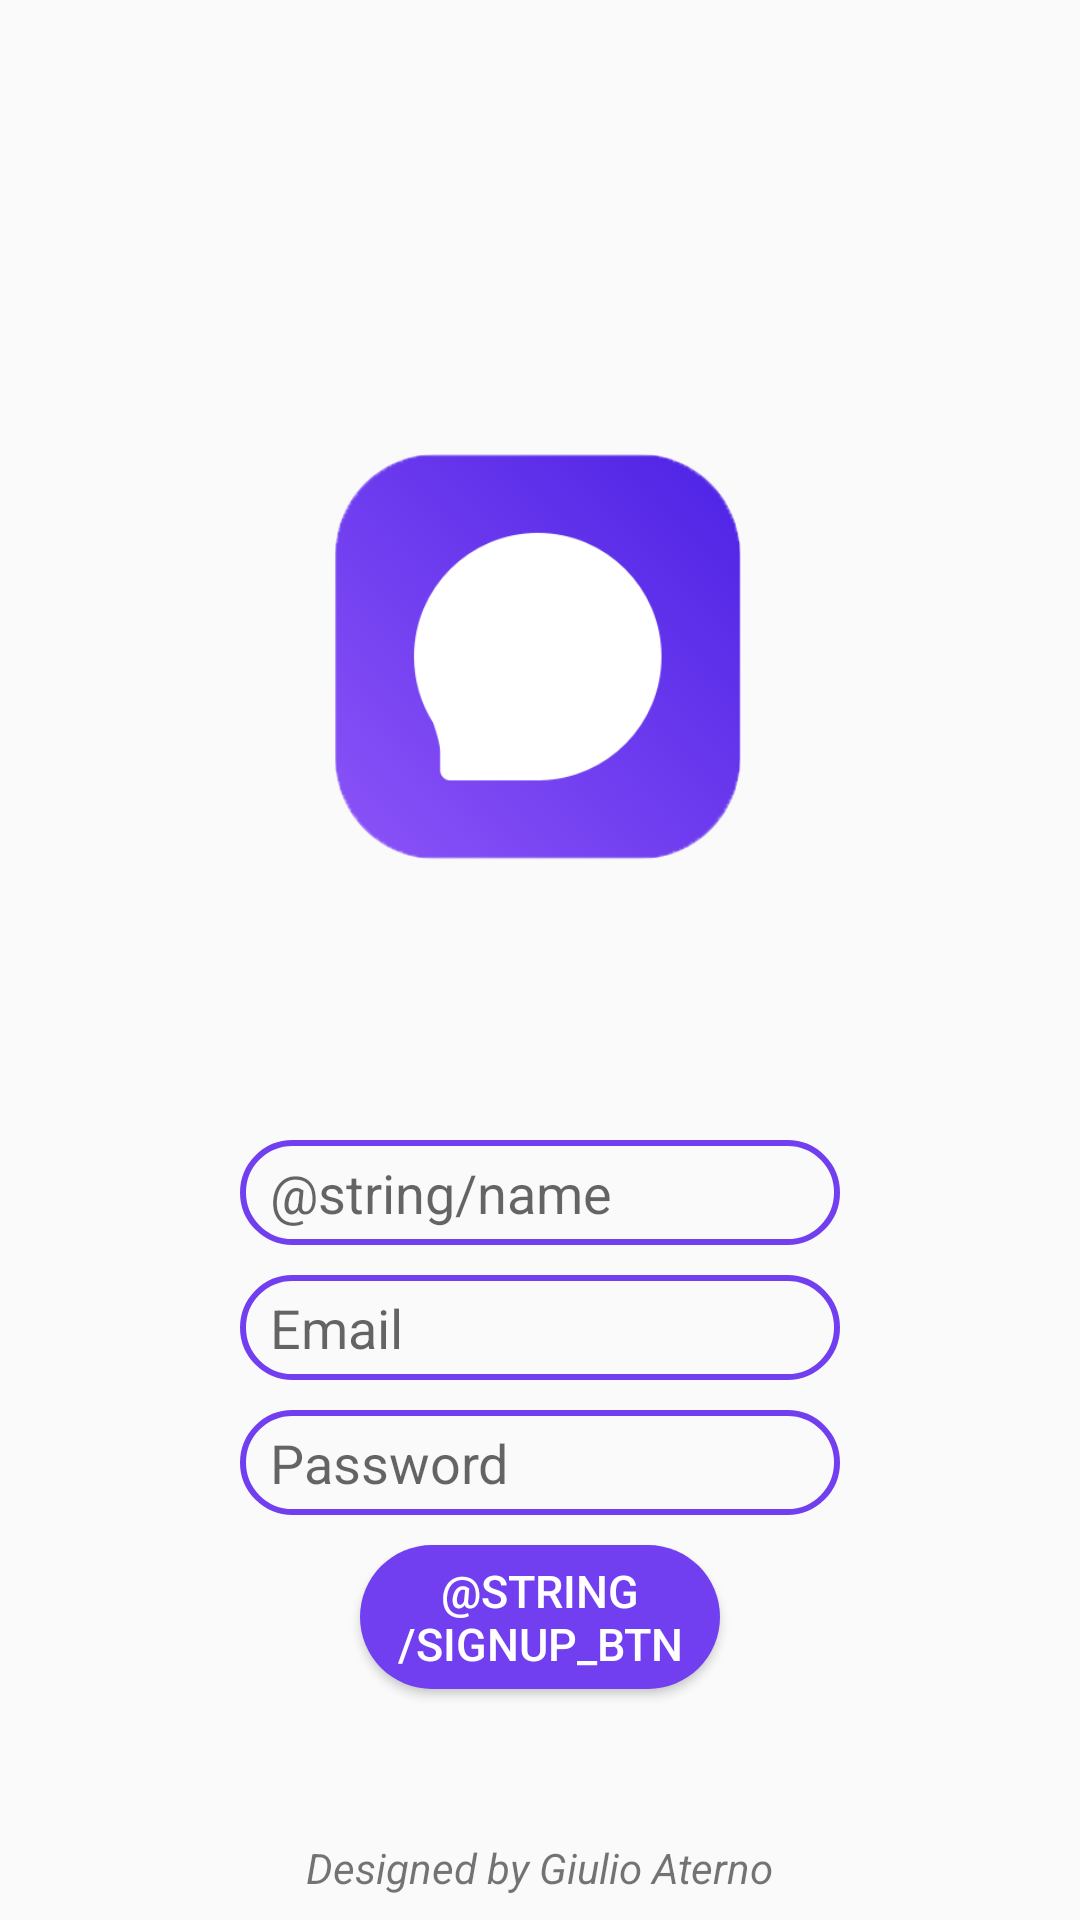

The Android layout XML behind this screen, and the referenced resources:
<!-- AndroidManifest.xml: application theme Theme.LiveChatApp -->
<!-- res/layout/activity_sign_up.xml -->
<?xml version="1.0" encoding="utf-8"?>
<RelativeLayout xmlns:android="http://schemas.android.com/apk/res/android"
    xmlns:tools="http://schemas.android.com/tools"
    android:layout_width="match_parent"
    android:layout_height="match_parent"
    tools:context=".SignUp">

    <ImageView
        android:id="@+id/app_logo"
        android:layout_width="300dp"
        android:layout_height="300dp"
        android:layout_centerHorizontal="true"
        android:layout_marginTop="70dp"
        android:src="@drawable/logo_chat_app" />

    <EditText
        android:id="@+id/edt_name"
        android:layout_width="match_parent"
        android:layout_height="35dp"
        android:layout_below="@id/app_logo"
        android:layout_marginLeft="80dp"
        android:layout_marginTop="10dp"
        android:layout_marginRight="80dp"
        android:background="@drawable/edt_background"
        android:hint="@string/name"
        android:paddingLeft="10dp" />

    <EditText
        android:id="@+id/edt_email"
        android:layout_width="match_parent"
        android:layout_height="35dp"
        android:layout_below="@id/edt_name"
        android:layout_marginLeft="80dp"
        android:layout_marginTop="10dp"
        android:layout_marginRight="80dp"
        android:background="@drawable/edt_background"
        android:hint="@string/email"
        android:paddingLeft="10dp" />

    <EditText
        android:id="@+id/edt_password"
        android:layout_width="match_parent"
        android:layout_height="35dp"
        android:layout_below="@id/edt_email"
        android:layout_marginLeft="80dp"
        android:layout_marginTop="10dp"
        android:layout_marginRight="80dp"
        android:background="@drawable/edt_background"
        android:hint="@string/password"
        android:paddingStart="10dp" />

    <TextView
        android:id="@+id/designed_by"
        android:layout_width="wrap_content"
        android:layout_height="wrap_content"
        android:layout_centerHorizontal="true"
        android:layout_below="@id/btn_signup"
        android:layout_marginTop="50dp"
        android:text="@string/designed_by"
        android:textStyle="italic" />


    <Button
        android:id="@+id/btn_signup"
        android:layout_width="120dp"
        android:layout_height="wrap_content"
        android:layout_below="@id/edt_password"
        android:layout_centerHorizontal="true"
        android:layout_marginTop="10dp"
        android:background="@drawable/btn_background"
        android:text="@string/signup_btn"
        android:textColor="@color/white"
        android:textSize="15sp">

    </Button>

</RelativeLayout>
<!-- resources referenced by this layout -->
<resources>
  <color name="white">#FFFFFFFF</color>
  <!-- drawable btn_background (drawable) -->
  <?xml version="1.0" encoding="utf-8"?>
  <shape xmlns:android="http://schemas.android.com/apk/res/android">
  <corners android:radius="25dp"/>
      <solid android:color="@color/purple"/>
  </shape>
  <!-- drawable edt_background (drawable) -->
  <?xml version="1.0" encoding="utf-8"?>
  <shape xmlns:android="http://schemas.android.com/apk/res/android">
  
      <corners android:radius="20dp" />
      <stroke android:color="@color/purple"
          android:width="2dp"/>
  
  </shape>
  <!-- drawable logo_chat_app: png bitmap (drawable-v24, 80700 bytes) -->
  <string name="designed_by">Designed by Giulio Aterno</string>
  <string name="email">Email</string>
  <string name="password">Password</string>
  <style name="Theme.LiveChatApp" parent="Theme.AppCompat.Light.NoActionBar">
          
          <item name="colorPrimary">@color/purple_500</item>
          <item name="colorPrimaryVariant">@color/purple_700</item>
          <item name="colorOnPrimary">@color/white</item>
          
          <item name="colorSecondary">@color/teal_200</item>
          <item name="colorSecondaryVariant">@color/teal_700</item>
          <item name="colorOnSecondary">@color/black</item>
          
          <item name="android:statusBarColor">?attr/colorPrimaryVariant</item>
          
      </style>
  <color name="purple">#713FF0</color>
  <color name="purple_500">#FF6200EE</color>
  <color name="purple_700">#FF3700B3</color>
  <color name="teal_200">#FF03DAC5</color>
  <color name="teal_700">#FF018786</color>
  <color name="black">#FF000000</color>
</resources>
